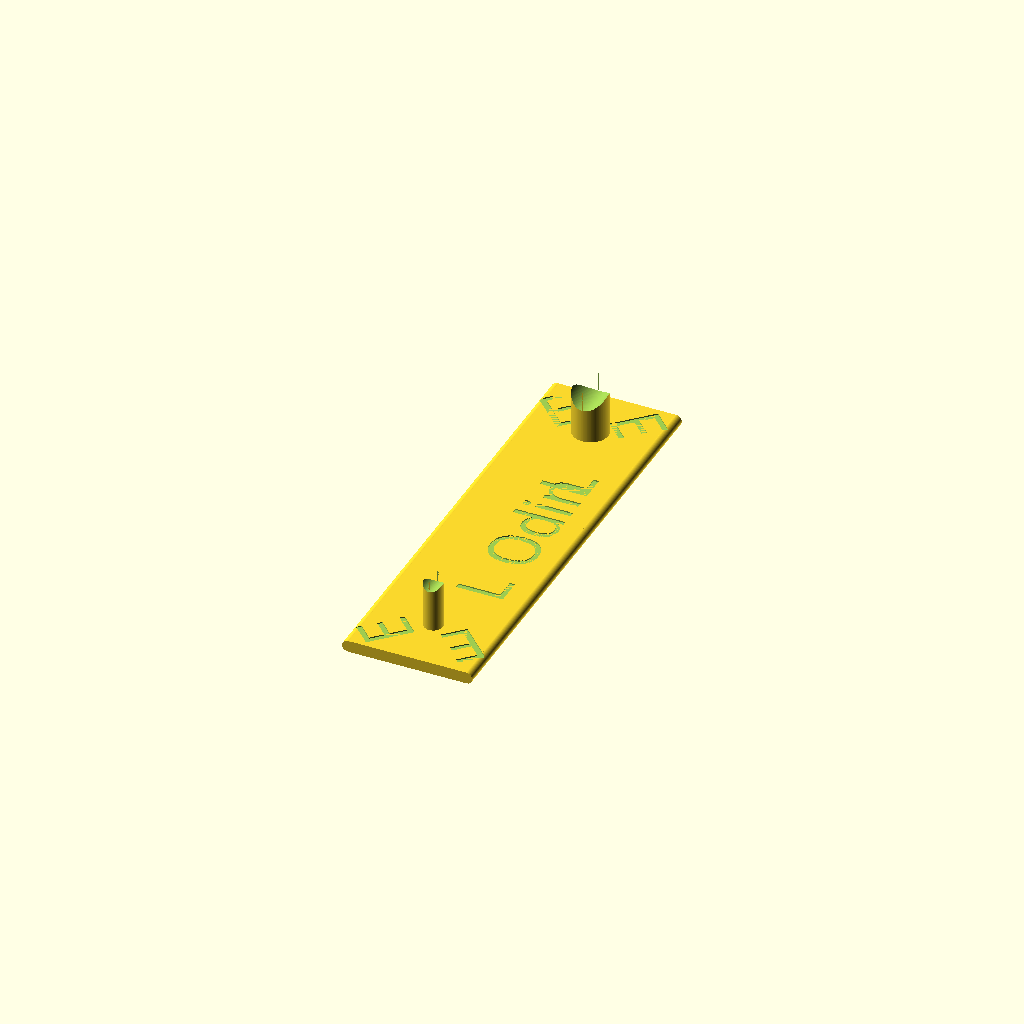
Cell 1: the model at its default parameters.
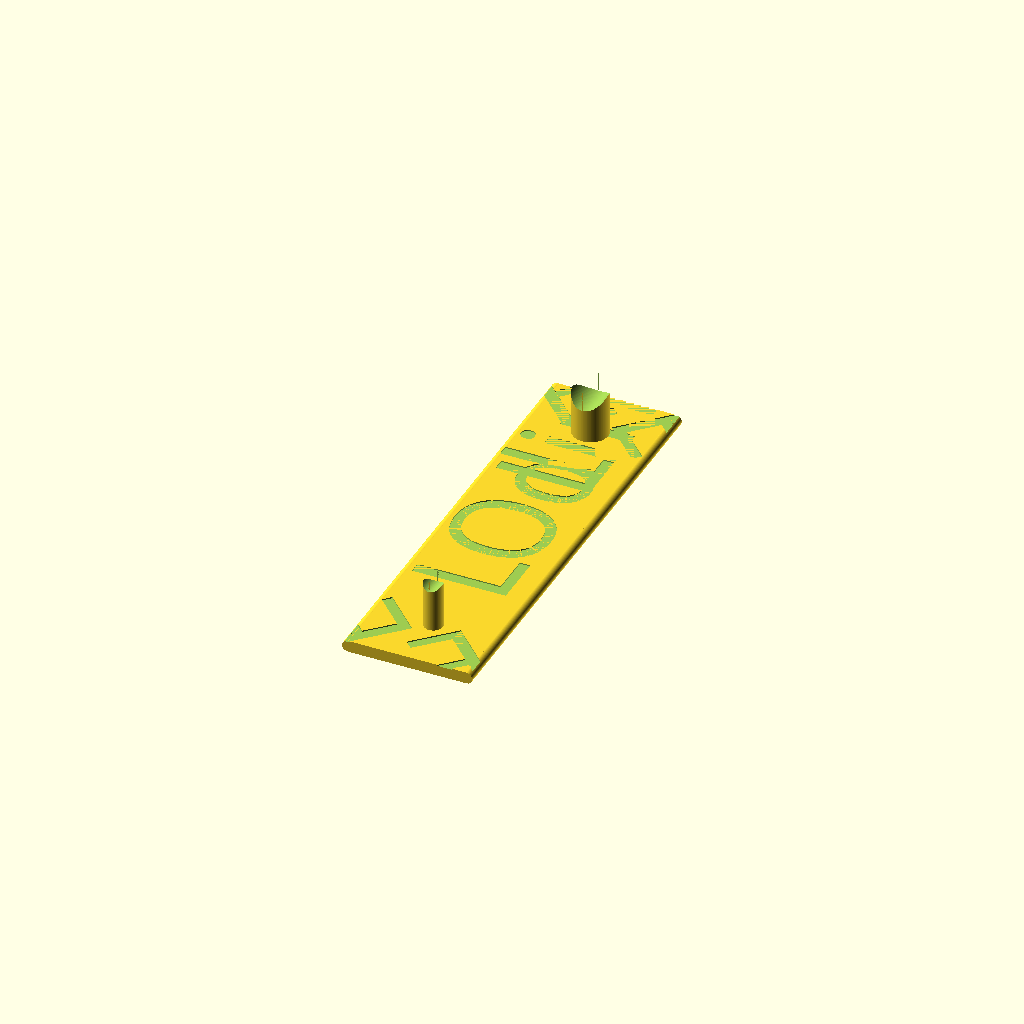
Cell 2: _ns = 40 (everything else at default).
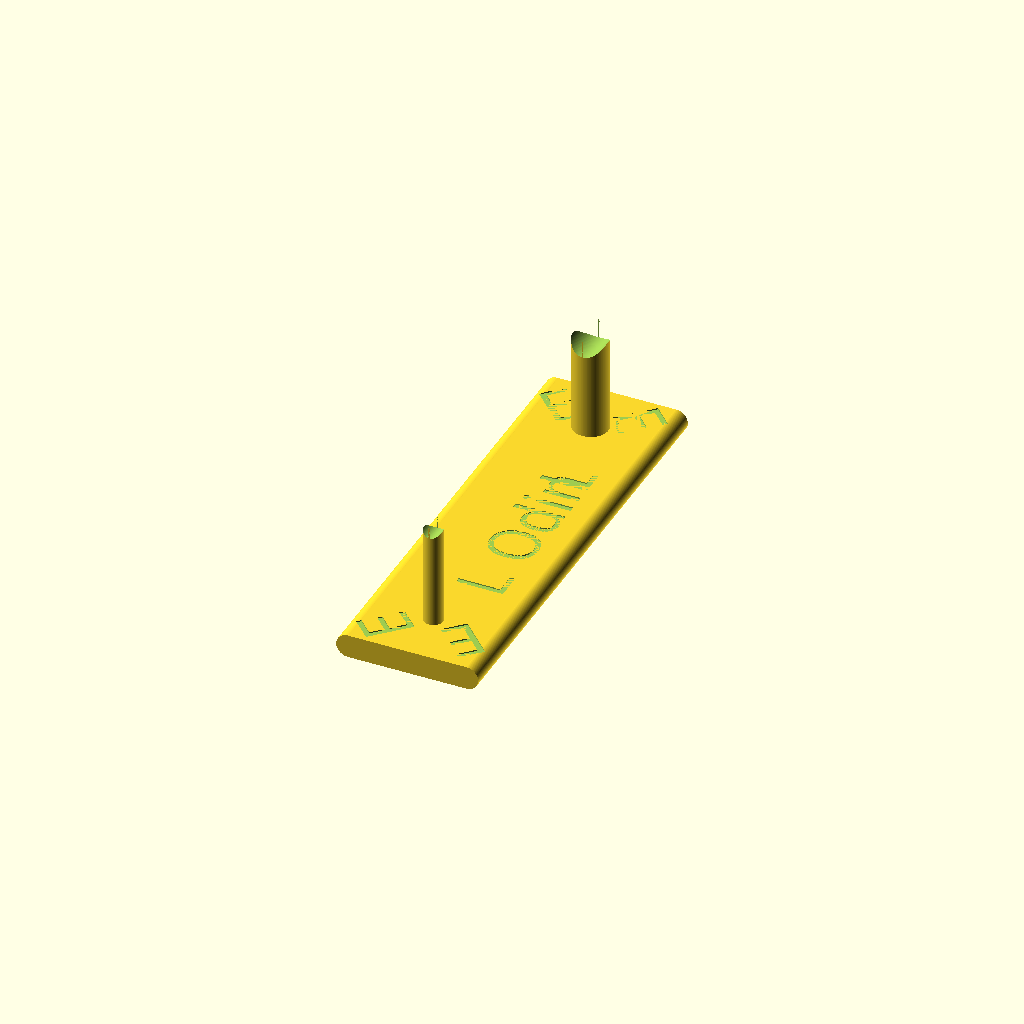
Cell 3 — _h set to 10, the other parameters unchanged.
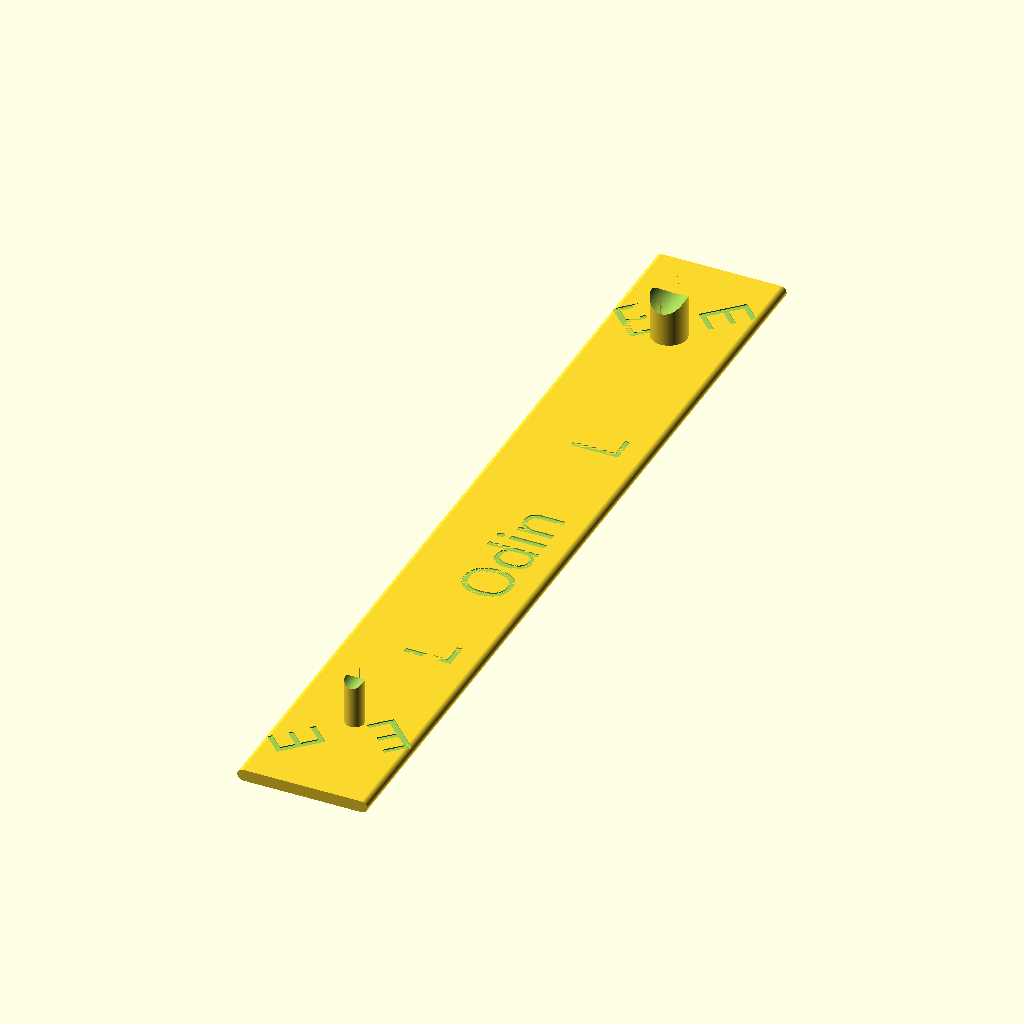
Cell 4 — _w set to 380, the other parameters unchanged.
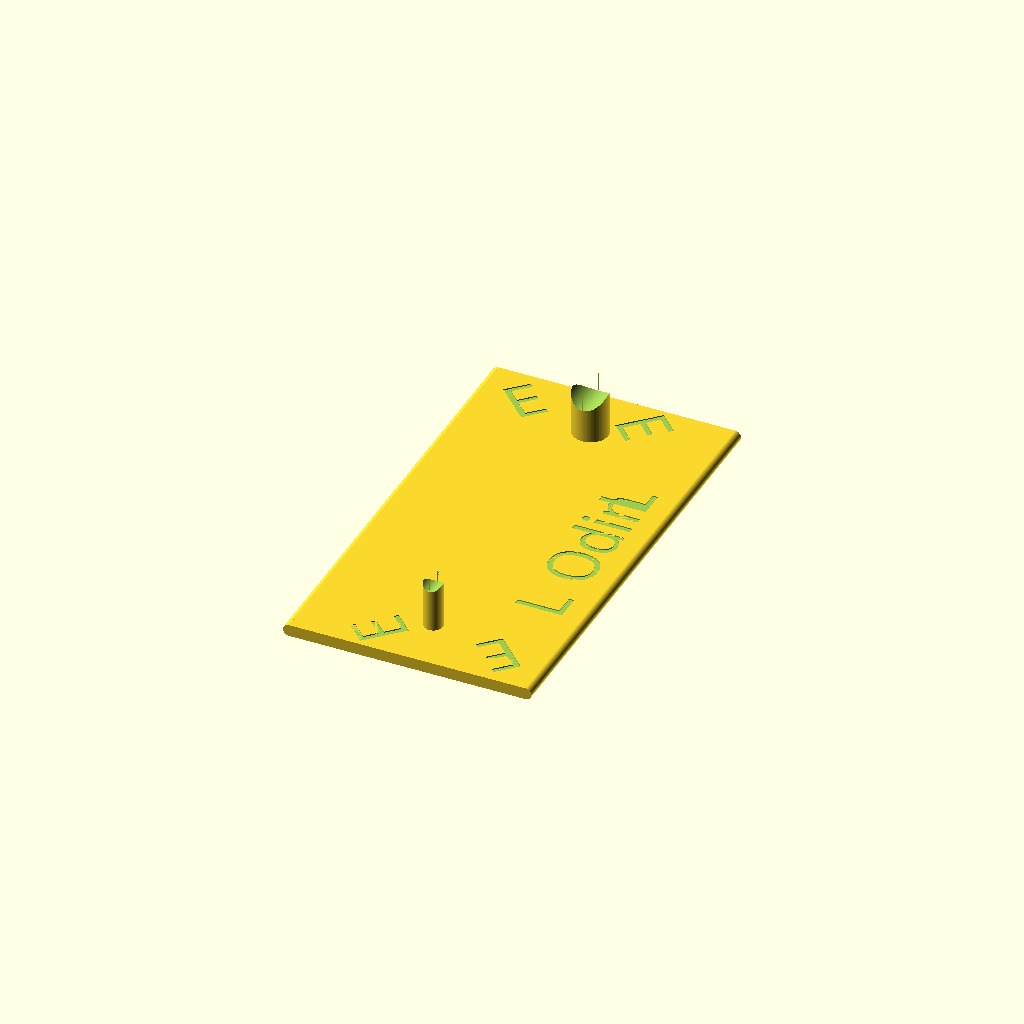
Cell 5 — _d set to 100, the other parameters unchanged.
All cells are drawn from one camera (rotation 55°, 0°, 25°, orthographic, colour scheme Cornfield), so only the parameter changes between them.
OpenSCAD source file inputs/thingiverse/files/thing-2941681/files/WandHolder.scad:
// Magic box
// Kristine Orten, 2018

// test mot ekte stav, ulike mål


/*Global*/
// name
_n = "Odin";
// name size
_ns = 20;

// define card size
// height (in mm)
_h = 5;  
// width (in mm)
_w = 190;
// depth (in mm)
_d = 50;

/*Hidden*/
error = .01;
$fn = 150;
// wand thickness
_t = 8;
_t2 = 15;
// height of supports
_s = 5*_h;



module name(d,w,h)
{
    translate([.5*d-_t,-.125*w,.5*h-.5+error]) rotate([180,180,-90]) linear_extrude(.5) text(_n, _ns, "Harry P");
}

module supports(d,w,h)
{
    //for(i=[-.375:.75:.375])
    {
        difference()
        {
            translate([0,-.375*w,.5*_s]) cylinder(h=_s,d=_t,center=true);
            translate([0,-.375*w,_s+0*.5*_t]) rotate([90,0,0]) cylinder(h=_t,d=_t+1.6, center=true);
        }
        difference()
        {
            translate([0,.375*w,.5*_s]) cylinder(h=_s,d=_t2,center=true);
            translate([0,.375*w,_s+0*.5*_t]) rotate([90,0,0]) cylinder(h=_t2,d=_t2+1.6, center=true);
        }
    }
}

module lightning_bolts(d,w,h)
{
    translate([.5*d-_t,-.25*w,.5*h-.5+error]) rotate([180,180,-90]) linear_extrude(.5) text("L", _ns, "Lightning Bolt");
    translate([.5*d-_t,.15*w,.5*h-.5+error]) rotate([180,180,-90]) linear_extrude(.5) text("L", _ns, "Lightning Bolt");
    // corner lightning bolts (bl, br, tr, tl)
    translate([.3*d,-.35*w,.5*h-.5+error]) rotate([180,180,45]) linear_extrude(.5) text("E", _ns, "Lightning Bolt");
    translate([.05*d,.425*w,.5*h-.5+error]) rotate([180,180,135]) linear_extrude(.5) text("E", _ns, "Lightning Bolt");
    translate([-.3*d,.35*w,.5*h-.5+error]) rotate([180,180,-135]) linear_extrude(.5) text("E", _ns, "Lightning Bolt");
    translate([-.05*d,-.425*w,.5*h-.5+error]) rotate([180,180,-45]) linear_extrude(.5) text("E", _ns, "Lightning Bolt");
}

module plate(d,w,h)
{
    difference()
    {
        union()
        {
            cube([d,w,h], center=true);
            // edges
            for(i=[-.5:1:.5])
            {
                translate([d*i,0,0]) rotate([90,0,0]) scale([1,1,1]) cylinder(h=w,d=h, center=true);
            }
            supports(d,w,h);
        }
    name(d,w,h);
    lightning_bolts(d,w,h);
    }
}

plate(_d,_w,_h);
Customizer parameters (derived from the source; name, type, default, range or options):
_n: string, default "Odin"
_ns: number, default 20
_h: number, default 5
_w: number, default 190
_d: number, default 50
error: number, default 0.01
_t: number, default 8
_t2: number, default 15
